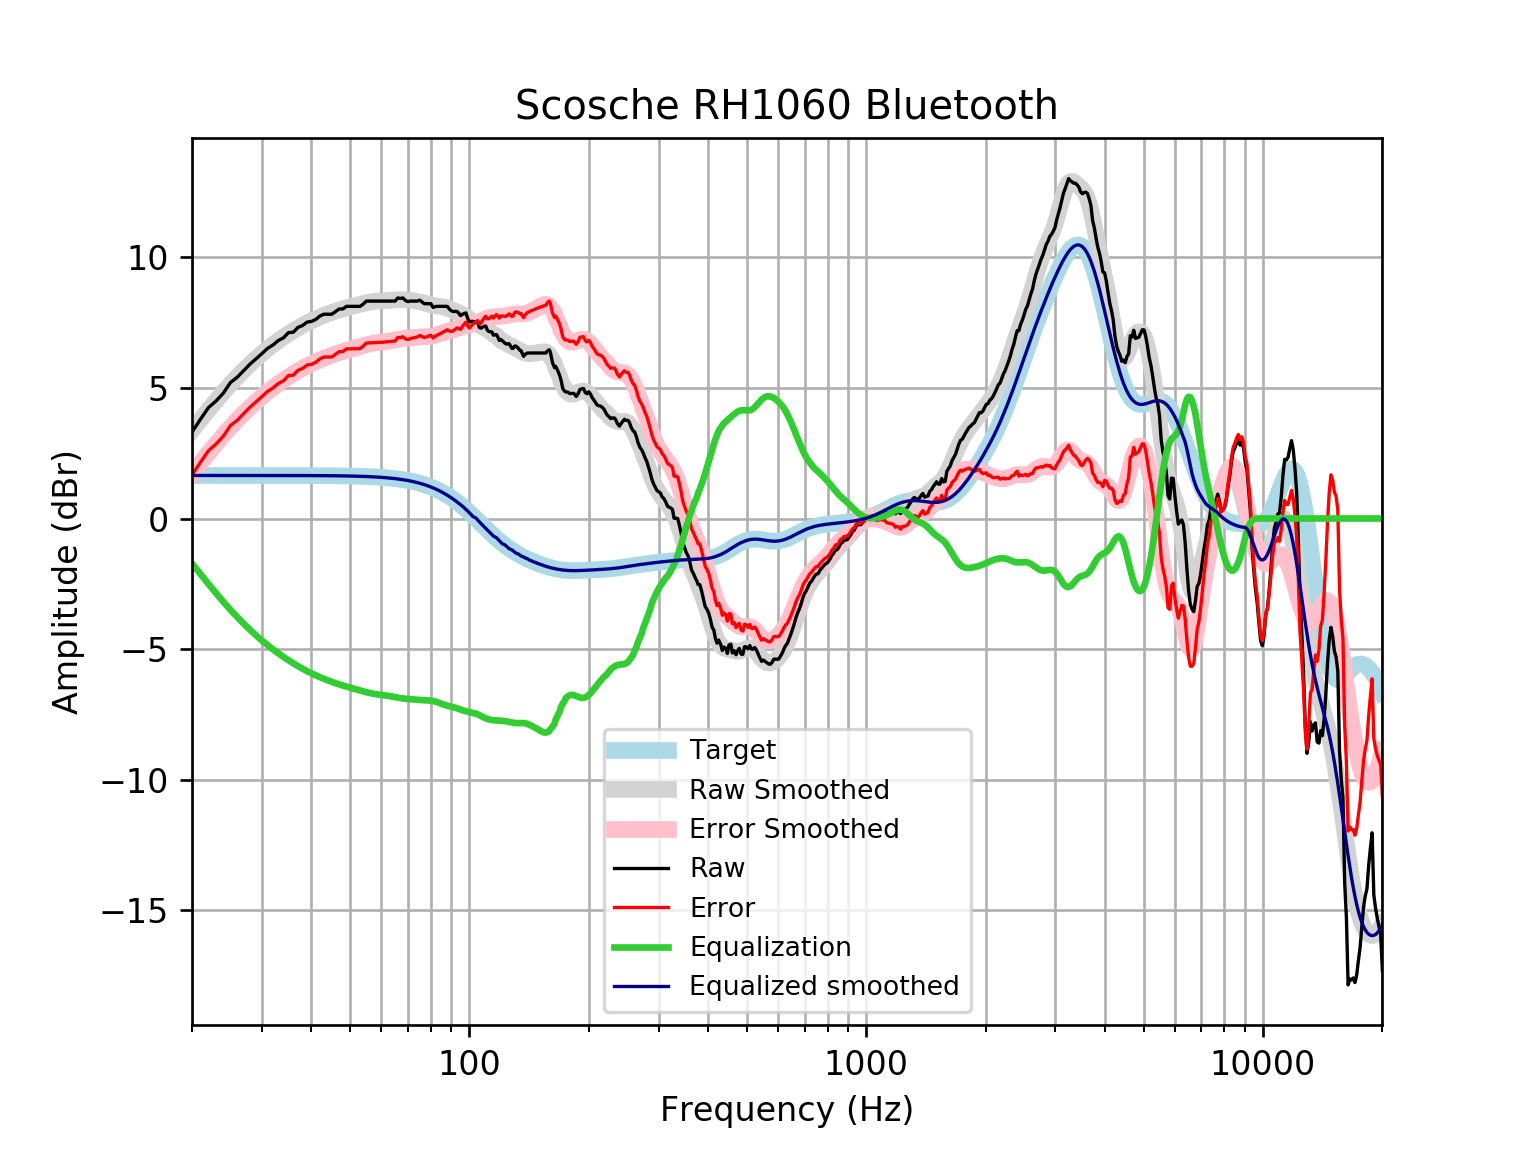

Source data for this figure (header and first rows):
frequency, raw, error, smoothed, error_smoothed, equalization, equalized_raw, equalized_smoothed, target
20, 3.309, 1.661, 3.367, 1.719, -1.719, 1.59, 1.648, 1.648
21, 3.797, 2.149, 3.772, 2.125, -2.125, 1.672, 1.648, 1.648
22, 4.244, 2.597, 4.153, 2.505, -2.505, 1.739, 1.648, 1.648
23, 4.5, 2.853, 4.508, 2.861, -2.861, 1.64, 1.648, 1.648
24, 4.804, 3.156, 4.839, 3.191, -3.191, 1.613, 1.648, 1.648
25, 5.206, 3.559, 5.142, 3.495, -3.495, 1.712, 1.648, 1.648
26, 5.408, 3.76, 5.421, 3.773, -3.773, 1.634, 1.648, 1.648
27, 5.662, 4.014, 5.676, 4.028, -4.028, 1.633, 1.648, 1.648
28, 5.91, 4.263, 5.908, 4.261, -4.261, 1.649, 1.647, 1.647
29, 6.112, 4.464, 6.121, 4.474, -4.474, 1.638, 1.647, 1.647
30, 6.313, 4.666, 6.315, 4.668, -4.668, 1.645, 1.647, 1.647
31, 6.514, 4.867, 6.493, 4.846, -4.846, 1.667, 1.647, 1.647
32, 6.643, 4.996, 6.657, 5.01, -5.01, 1.633, 1.647, 1.647
33, 6.816, 5.169, 6.807, 5.161, -5.161, 1.655, 1.647, 1.647
34, 6.916, 5.27, 6.945, 5.299, -5.299, 1.617, 1.646, 1.646
35, 7.117, 5.471, 7.073, 5.427, -5.427, 1.69, 1.646, 1.646
36, 7.133, 5.488, 7.19, 5.545, -5.545, 1.588, 1.645, 1.645
37, 7.318, 5.674, 7.298, 5.653, -5.653, 1.665, 1.645, 1.645
38, 7.391, 5.747, 7.397, 5.753, -5.753, 1.638, 1.644, 1.644
39, 7.52, 5.876, 7.488, 5.844, -5.844, 1.675, 1.644, 1.644
40, 7.546, 5.903, 7.571, 5.928, -5.928, 1.618, 1.643, 1.643
41, 7.62, 5.978, 7.646, 6.004, -6.004, 1.616, 1.642, 1.642
42, 7.751, 6.11, 7.715, 6.074, -6.074, 1.677, 1.641, 1.641
43, 7.821, 6.181, 7.779, 6.139, -6.139, 1.682, 1.64, 1.64
44, 7.821, 6.183, 7.837, 6.199, -6.199, 1.623, 1.639, 1.639
45, 7.821, 6.184, 7.891, 6.254, -6.254, 1.567, 1.637, 1.637
46, 7.922, 6.287, 7.941, 6.305, -6.305, 1.617, 1.635, 1.635
47, 8.023, 6.389, 7.986, 6.352, -6.352, 1.67, 1.634, 1.633
48, 8.023, 6.391, 8.027, 6.396, -6.396, 1.627, 1.631, 1.631
49, 8.123, 6.494, 8.065, 6.436, -6.436, 1.687, 1.629, 1.629
50, 8.123, 6.497, 8.1, 6.474, -6.474, 1.649, 1.626, 1.626
51, 8.123, 6.5, 8.134, 6.511, -6.511, 1.612, 1.623, 1.623
52, 8.123, 6.503, 8.167, 6.547, -6.547, 1.576, 1.62, 1.62
53, 8.118, 6.502, 8.2, 6.584, -6.584, 1.535, 1.616, 1.616
54, 8.208, 6.596, 8.231, 6.619, -6.619, 1.589, 1.612, 1.612
55, 8.324, 6.717, 8.259, 6.652, -6.652, 1.672, 1.607, 1.607
56, 8.324, 6.722, 8.283, 6.681, -6.681, 1.643, 1.602, 1.602
57, 8.324, 6.728, 8.302, 6.706, -6.706, 1.618, 1.596, 1.596
58, 8.324, 6.734, 8.316, 6.726, -6.726, 1.599, 1.59, 1.59
59, 8.324, 6.741, 8.325, 6.741, -6.741, 1.583, 1.583, 1.583
60, 8.324, 6.748, 8.331, 6.755, -6.755, 1.569, 1.576, 1.576
61, 8.324, 6.756, 8.336, 6.768, -6.768, 1.556, 1.568, 1.568
62, 8.324, 6.765, 8.342, 6.783, -6.783, 1.541, 1.559, 1.559
63, 8.324, 6.775, 8.349, 6.8, -6.8, 1.524, 1.549, 1.549
64, 8.324, 6.786, 8.358, 6.82, -6.82, 1.504, 1.538, 1.538
65, 8.324, 6.797, 8.367, 6.84, -6.84, 1.484, 1.527, 1.527
66, 8.445, 6.93, 8.374, 6.86, -6.86, 1.585, 1.514, 1.514
67, 8.426, 6.925, 8.378, 6.877, -6.877, 1.549, 1.501, 1.501
68, 8.445, 6.959, 8.377, 6.891, -6.891, 1.554, 1.486, 1.486
69, 8.348, 6.878, 8.372, 6.901, -6.901, 1.447, 1.471, 1.471
70, 8.306, 6.852, 8.364, 6.91, -6.91, 1.396, 1.454, 1.454
71, 8.324, 6.889, 8.353, 6.918, -6.918, 1.406, 1.436, 1.436
72, 8.324, 6.908, 8.341, 6.925, -6.925, 1.399, 1.416, 1.416
73, 8.324, 6.929, 8.328, 6.933, -6.933, 1.391, 1.395, 1.395
74, 8.324, 6.951, 8.314, 6.941, -6.941, 1.384, 1.373, 1.373
75, 8.359, 7.01, 8.297, 6.947, -6.947, 1.412, 1.349, 1.349
76, 8.29, 6.966, 8.277, 6.953, -6.953, 1.338, 1.324, 1.324
77, 8.224, 6.926, 8.254, 6.956, -6.956, 1.267, 1.297, 1.297
78, 8.224, 6.955, 8.229, 6.96, -6.96, 1.264, 1.269, 1.269
79, 8.224, 6.985, 8.204, 6.965, -6.965, 1.259, 1.239, 1.239
... 553 more rows
